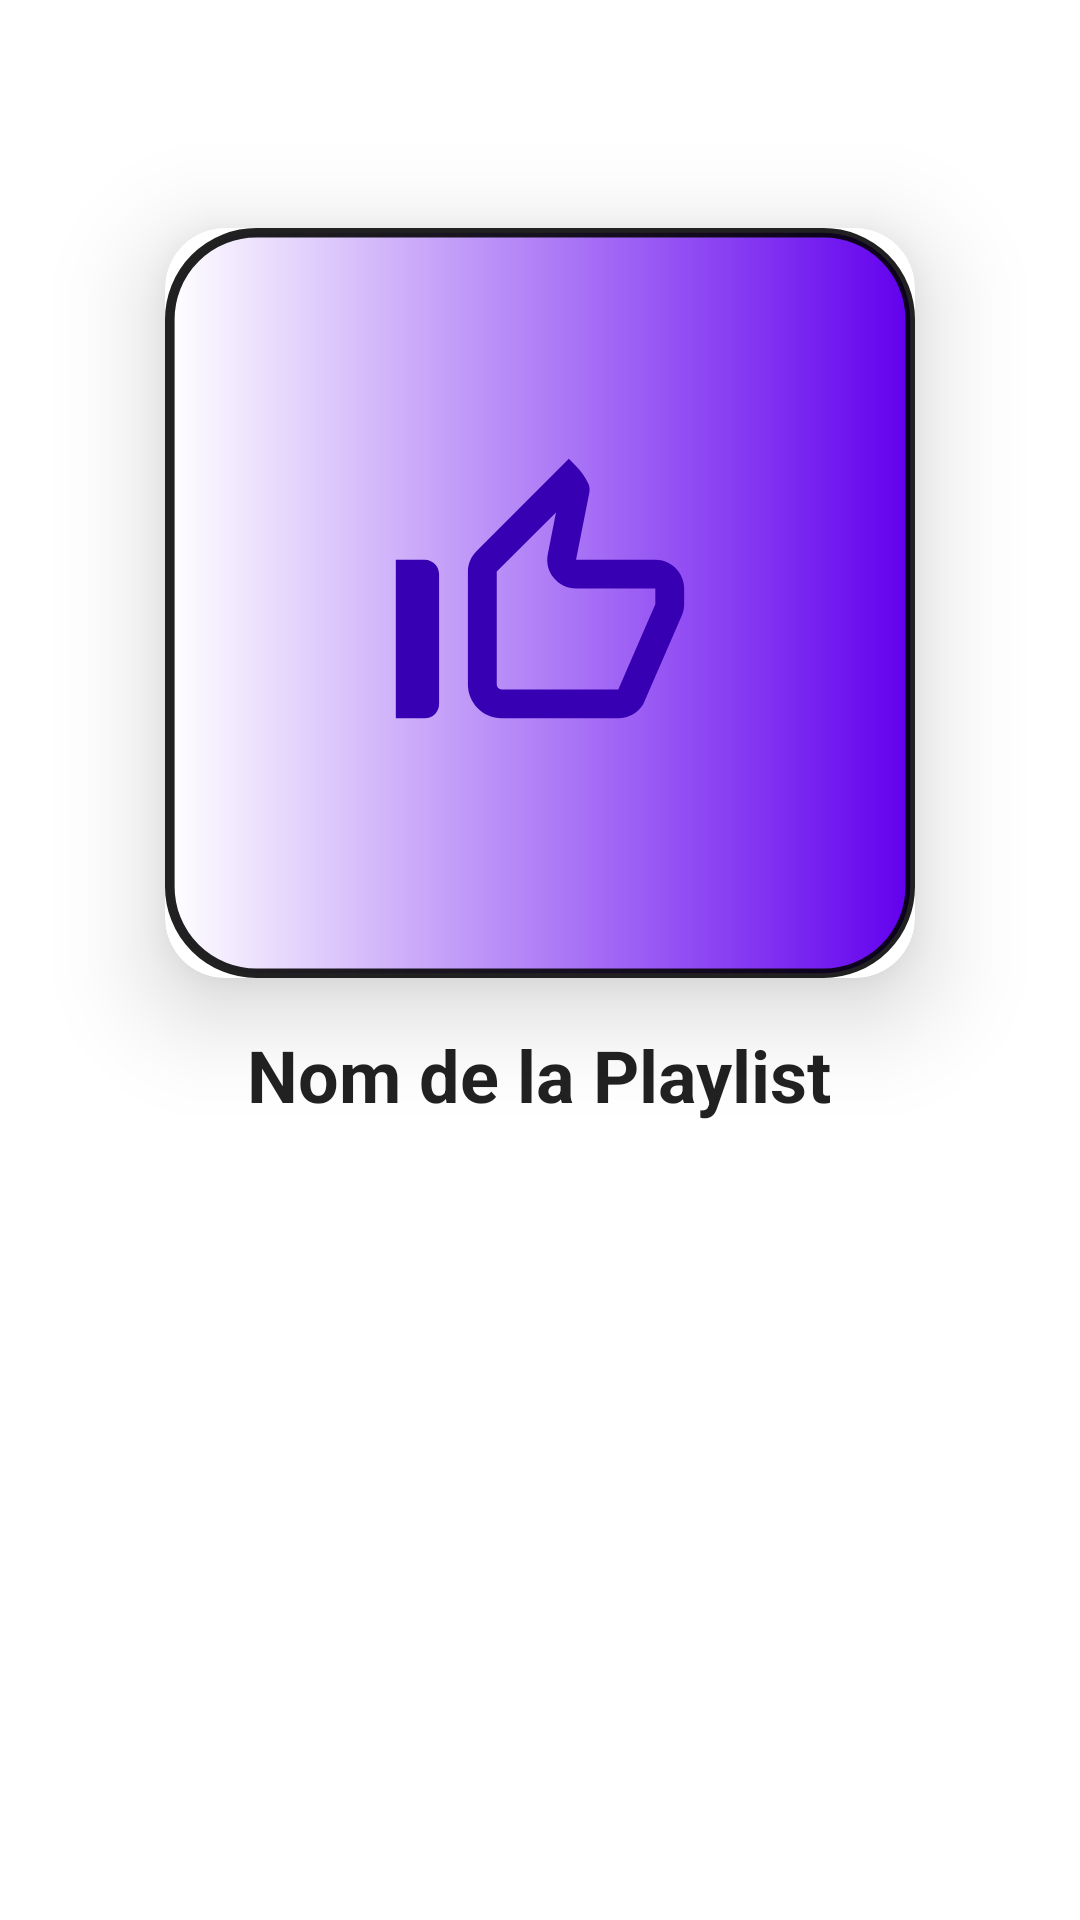

Android layout source for this screen:
<!-- AndroidManifest.xml: application theme Theme.MyApplication2 -->
<!-- res/layout/music_playlist_manage.xml -->
<?xml version="1.0" encoding="utf-8"?>

<androidx.core.widget.NestedScrollView xmlns:android="http://schemas.android.com/apk/res/android"
    xmlns:app="http://schemas.android.com/apk/res-auto"
    android:layout_width="match_parent"
    android:layout_height="match_parent"
    android:fillViewport="true"
    android:background="?android:attr/colorBackground">

    <LinearLayout
        android:layout_width="match_parent"
        android:layout_height="wrap_content"
        android:orientation="vertical"
        android:padding="16dp">

        <ImageView
            android:id="@+id/btn_back"
            android:layout_width="40dp"
            android:layout_height="40dp"
            android:src="@drawable/ic_back"
            android:tint="?android:attr/textColorPrimary" /> <androidx.cardview.widget.CardView
        android:layout_width="250dp"
        android:layout_height="250dp"
        android:layout_gravity="center"
        android:layout_marginTop="20dp"
        app:cardCornerRadius="20dp"
        app:cardElevation="20dp">

        <ImageView
            android:id="@+id/playlist_big_image"
            android:layout_width="match_parent"
            android:layout_height="match_parent"
            android:scaleType="centerCrop"
            android:src="@drawable/music_bloc_like" />
    </androidx.cardview.widget.CardView>

        <TextView
            android:id="@+id/playlist_title"
            android:layout_width="wrap_content"
            android:layout_height="wrap_content"
            android:layout_gravity="center"
            android:layout_marginTop="16dp"
            android:text="Nom de la Playlist"
            android:textColor="?android:attr/textColorPrimary"
            android:textSize="24sp"
            android:textStyle="bold" />

        <ImageView
            android:id="@+id/btn_play_playlist"
            android:layout_width="65dp"
            android:layout_height="65dp"
            android:layout_gravity="center"
            android:layout_marginTop="10dp"
            android:src="@drawable/ic_play_circle"
            android:tint="?android:attr/colorPrimary" />

        <androidx.recyclerview.widget.RecyclerView
            android:id="@+id/rv_playlist_songs"
            android:layout_width="match_parent"
            android:layout_height="wrap_content"
            android:layout_marginTop="25dp"
            android:nestedScrollingEnabled="false" />

    </LinearLayout>
</androidx.core.widget.NestedScrollView>
<!-- resources referenced by this layout -->
<resources>
  <!-- drawable music_bloc_like (drawable) -->
  <?xml version="1.0" encoding="utf-8"?>
  
  <layer-list xmlns:android="http://schemas.android.com/apk/res/android">
  
      <item>
          <shape android:shape="rectangle">
              <gradient
                  android:startColor="?attr/colorPrimary"
                  android:endColor="?attr/colorDegrader"
                  android:angle="180"
                  android:type="linear" />
              <corners android:radius="6dp" />
              <stroke
                  android:width="0.7dp"
                  android:color="?android:attr/textColorPrimary" />
          </shape>
      </item>
  
      <item
          android:drawable="@drawable/ic_like"
          android:tint="?attr/colorOnPrimary"
          android:gravity="center"
          android:top="14dp"
          android:bottom="14dp"
          android:left="14dp"
          android:right="14dp" />
  </layer-list>
  <style name="Theme.MyApplication2" parent="Theme.MaterialComponents.DayNight.NoActionBar">
          
          <item name="colorPrimary">@color/purple_500</item>
          <item name="colorPrimaryVariant">@color/purple_700</item>
          <item name="colorOnPrimary">@color/white</item>
          
          <item name="colorSecondary">@color/teal_200</item>
          <item name="colorSecondaryVariant">@color/teal_700</item>
          <item name="colorOnSecondary">@color/black</item>
  
          <item name="colorDegrader">@color/white</item>
          <item name="windowActionBar">false</item>
          <item name="windowNoTitle">true</item>
          <item name="android:statusBarColor">?attr/colorPrimaryVariant</item>
          <item name="colorSurfaceVariant">#E1E1E1</item>
          <item name="colorOnSurfaceVariant">#49454F</item>
          <item name="android:statusBarColor">?attr/colorPrimaryVariant</item>
  
      </style>
  <!-- drawable ic_like (drawable) -->
  <vector xmlns:android="http://schemas.android.com/apk/res/android" android:height="24dp" android:viewportHeight="24" android:viewportWidth="24" android:width="24dp">
        
      <path android:fillColor="@color/purple_700" android:pathData="M13.11,5.72l-0.57,2.89c-0.12,0.59 0.04,1.2 0.42,1.66 0.38,0.46 0.94,0.73 1.54,0.73H20v1.08L17.43,18H9.34c-0.18,0 -0.34,-0.16 -0.34,-0.34V9.82l4.11,-4.1M14,2L7.59,8.41C7.21,8.79 7,9.3 7,9.83v7.83C7,18.95 8.05,20 9.34,20h8.1c0.71,0 1.36,-0.37 1.72,-0.97l2.67,-6.15c0.11,-0.25 0.17,-0.52 0.17,-0.8V11c0,-1.1 -0.9,-2 -2,-2h-5.5l0.92,-4.65c0.05,-0.22 0.02,-0.46 -0.08,-0.66 -0.23,-0.45 -0.52,-0.86 -0.88,-1.22L14,2zM4,9H2v11h2c0.55,0 1,-0.45 1,-1v-9c0,-0.55 -0.45,-1 -1,-1z"/>
      
  </vector>
  <color name="purple_500">#FF6200EE</color>
  <color name="purple_700">#FF3700B3</color>
  <color name="white">#FFFFFFFF</color>
  <color name="teal_200">#FF03DAC5</color>
  <color name="teal_700">#FF018786</color>
  <color name="black">#FF000000</color>
</resources>
